Run: headless pygame with SDL's dummy video driver; simulated clock (each Clock.tick advances the game by its frame time, no real sleeping); random seed 0; keys injected as events and as key.get_pressed() state; no mouse input.
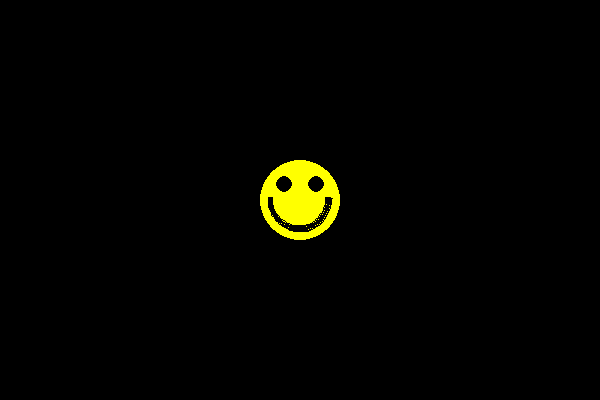
Frame 1 of 4 · flips 1–60 · no input
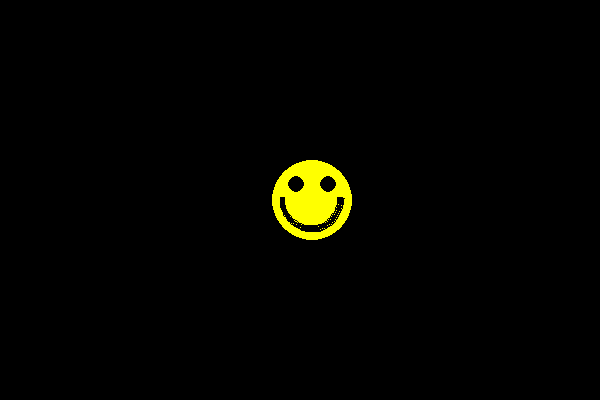
Frame 2 of 4 · flips 61–180 · tapped SPACE, RETURN · held RIGHT (→), D
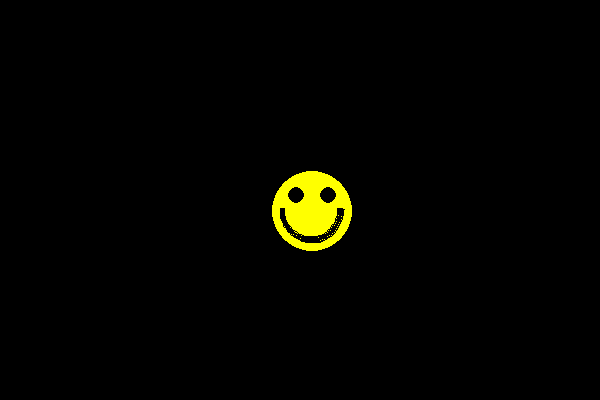
Frame 3 of 4 · flips 181–300 · held DOWN (↓), S
Frame 4 of 4 · flips 301–420 · held LEFT (←), A, UP (↑), W · screen same as frame 1, image omitted

The pygame program that drew these frames:

import pygame
import math

def main():

    AMARELO = (255, 255, 0)
    PRETO = (0, 0, 0)
    VELOCIDADE = 0.1
    pi = math.pi


    pygame.init()

    tela = pygame.display.set_mode((600, 400), 0)

    class Smile:

        def __init__(self, tamanho):
            self.tamanho = tamanho
            self.centro_x = 300
            self.centro_y = 200
            self.raio = int(tamanho / 2)
            self.vel_x = 0
            self.vel_y = 0

        def pintar(self, tela):
            #pinta o corpo do smile
            pygame.draw.circle(tela, AMARELO, (int(self.centro_x), int(self.centro_y)), self.raio, 0)

            #pinta a boca do smile
            boca_x = self.centro_x - self.raio * 0.8
            boca_y = self.centro_y - self.raio * 0.9
            boca_largura = self.tamanho * 0.8
            boca_altura = self.tamanho * 0.85
            posicao_boca = (boca_x, boca_y, boca_largura, boca_altura)

            pygame.draw.arc(tela, PRETO, posicao_boca, pi, pi*2, 5)

            #pinta olho do smile
            olho_xe = self.centro_x - self.raio / 2.5
            olho_ye = self.centro_y - self.raio / 2.5
            olho_xd = self.centro_x + self.raio / 2.5
            olho_yd = self.centro_y - self.raio / 2.5
            pygame.draw.circle(tela, PRETO,(olho_xe, olho_ye), self.tamanho /10, 0)
            pygame.draw.circle(tela, PRETO, (olho_xd, olho_yd), self.tamanho / 10, 0)

        def calcular_regras(self):
            self.centro_x += self.vel_x
            self.centro_y += self.vel_y

            if self.centro_x + self.raio > 600 or self.centro_x - self.raio < 0:
                self.vel_x = 0
            if self.centro_y + self.raio > 400 or self.centro_y - self.raio < 0:
                self.vel_y = 0


        def procesar_eventos(self, eventos):
            for e in eventos:
                if e.type == pygame.KEYDOWN:
                    if e.key == pygame.K_RIGHT:
                        self.vel_x = VELOCIDADE
                    if e.key == pygame.K_LEFT:
                        self.vel_x = -VELOCIDADE
                    if e.key == pygame.K_UP:
                        self.vel_y = -VELOCIDADE
                    if e.key == pygame.K_DOWN:
                        self.vel_y = VELOCIDADE
                elif e.type == pygame.KEYUP:
                    if e.key == pygame.K_RIGHT:
                        self.vel_x = 0
                    elif e.key == pygame.K_LEFT:
                        self.vel_x = 0
                    elif e.key == pygame.K_UP:
                        self.vel_y = 0
                    elif e.key == pygame.K_DOWN:
                        self.vel_y = 0



    smile = Smile(80)

    while True:
        # calcular regras
        smile.calcular_regras()

        # pintar na tela
        tela.fill(PRETO)
        smile.pintar(tela)
        pygame.display.update()

        # capturar eventos
        eventos = pygame.event.get()
        for e in eventos:
            if e.type == pygame.QUIT:
                exit()
        smile.procesar_eventos(eventos)

if __name__ == "__main__":
    main()
